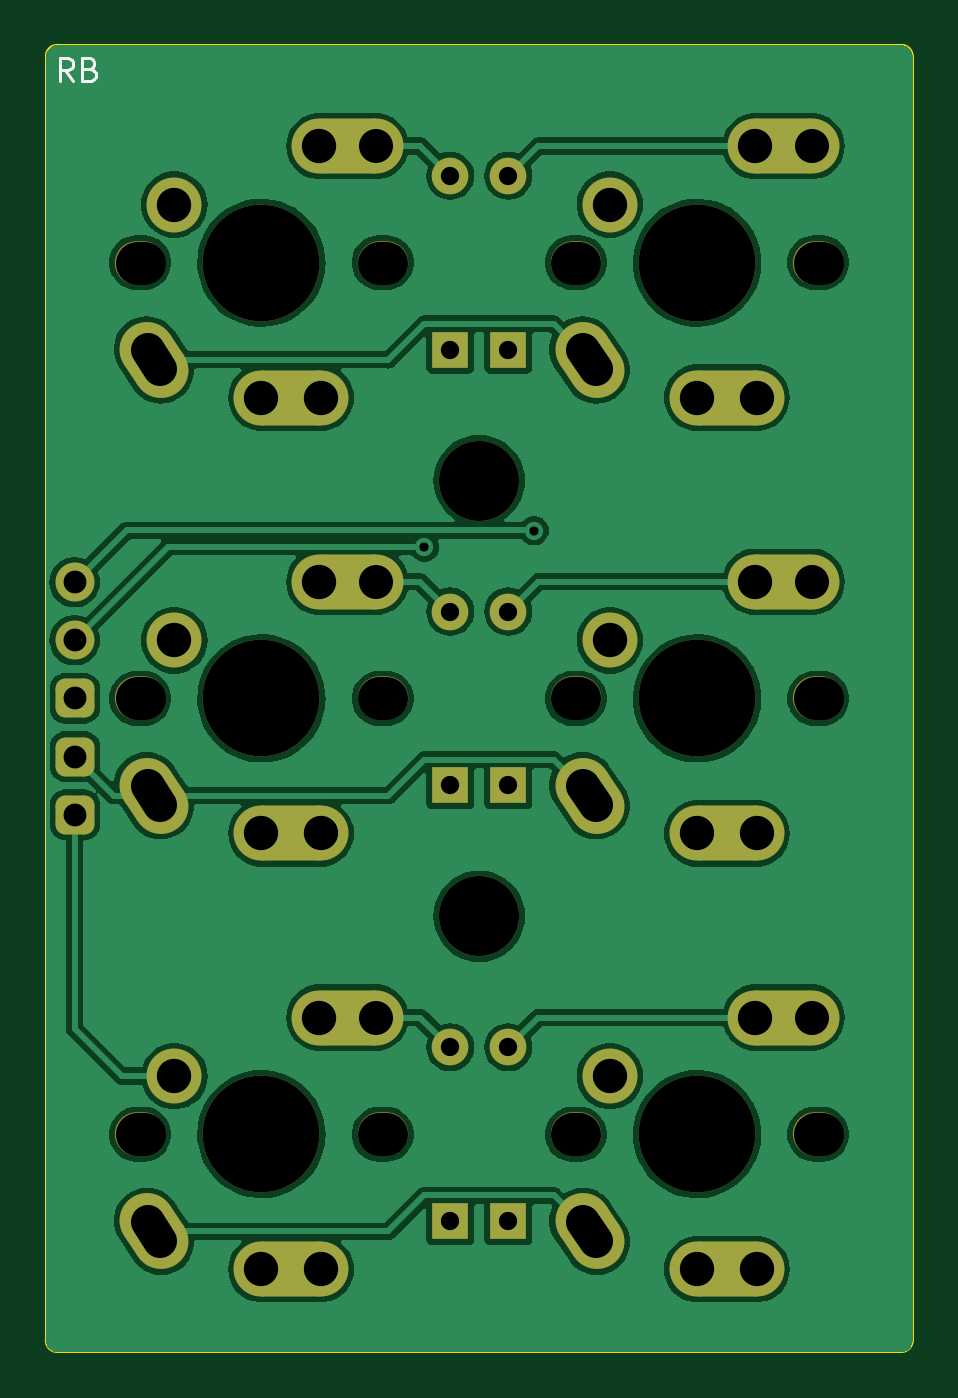
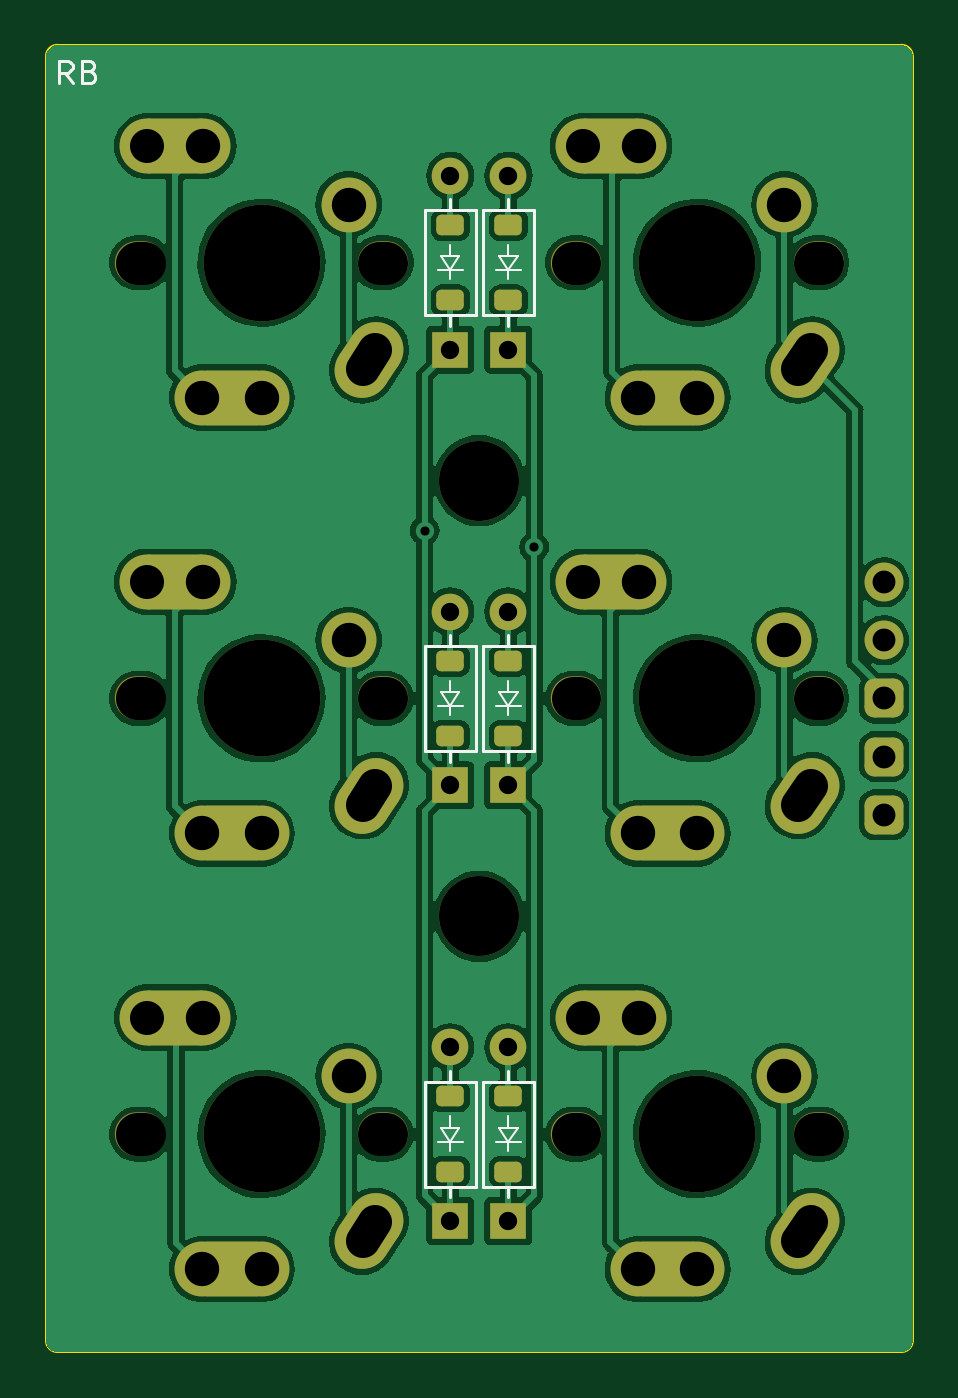
Circuit board: 11 layer files. Board 37.9 x 57.2 mm.
- bottom_copper: RB-B_Cu.gbl (132241 bytes)
- bottom_mask: RB-B_Mask.gbs (5127 bytes)
- paste: RB-B_Paste.gbp (1436 bytes)
- bottom_silk: RB-B_Silkscreen.gbo (10614 bytes)
- outline: RB-Edge_Cuts.gm1 (1023 bytes)
- top_copper: RB-F_Cu.gtl (111179 bytes)
- top_mask: RB-F_Mask.gts (4692 bytes)
- paste: RB-F_Paste.gtp (481 bytes)
- top_silk: RB-F_Silkscreen.gto (6176 bytes)
- drill: RB-NPTH.drl (1020 bytes)
- drill: RB-PTH.drl (1606 bytes)

=== bottom_copper: RB-B_Cu.gbl (132241 bytes, source omitted) ===
=== bottom_mask: RB-B_Mask.gbs (5127 bytes, source withheld) ===
=== paste: RB-B_Paste.gbp (1436 bytes, source withheld) ===
=== bottom_silk: RB-B_Silkscreen.gbo (10614 bytes, source omitted) ===
=== outline: RB-Edge_Cuts.gm1 ===
G04 #@! TF.GenerationSoftware,KiCad,Pcbnew,7.0.5*
G04 #@! TF.CreationDate,2023-08-16T13:59:34+08:00*
G04 #@! TF.ProjectId,RB,52422e6b-6963-4616-945f-706362585858,rev?*
G04 #@! TF.SameCoordinates,Original*
G04 #@! TF.FileFunction,Profile,NP*
%FSLAX46Y46*%
G04 Gerber Fmt 4.6, Leading zero omitted, Abs format (unit mm)*
G04 Created by KiCad (PCBNEW 7.0.5) date 2023-08-16 13:59:34*
%MOMM*%
%LPD*%
G01*
G04 APERTURE LIST*
G04 #@! TA.AperFunction,Profile*
%ADD10C,0.100000*%
G04 #@! TD*
G04 APERTURE END LIST*
D10*
X151035000Y-102055000D02*
G75*
G03*
X151535000Y-101555000I0J500000D01*
G01*
X114135000Y-44905000D02*
G75*
G03*
X113635000Y-45405000I0J-500000D01*
G01*
X151535000Y-101555000D02*
X151535000Y-45405000D01*
X151035000Y-44905000D02*
X114135000Y-44905000D01*
X151535000Y-45405000D02*
G75*
G03*
X151035000Y-44905000I-500000J0D01*
G01*
X113635000Y-101555000D02*
G75*
G03*
X114135000Y-102055000I500000J0D01*
G01*
X151035000Y-102055000D02*
X114135000Y-102055000D01*
X113635000Y-45405000D02*
X113635000Y-101555000D01*
M02*

=== top_copper: RB-F_Cu.gtl (111179 bytes, source omitted) ===
=== top_mask: RB-F_Mask.gts (4692 bytes, source withheld) ===
=== paste: RB-F_Paste.gtp ===
G04 #@! TF.GenerationSoftware,KiCad,Pcbnew,7.0.5*
G04 #@! TF.CreationDate,2023-08-16T13:59:34+08:00*
G04 #@! TF.ProjectId,RB,52422e6b-6963-4616-945f-706362585858,rev?*
G04 #@! TF.SameCoordinates,Original*
G04 #@! TF.FileFunction,Paste,Top*
G04 #@! TF.FilePolarity,Positive*
%FSLAX46Y46*%
G04 Gerber Fmt 4.6, Leading zero omitted, Abs format (unit mm)*
G04 Created by KiCad (PCBNEW 7.0.5) date 2023-08-16 13:59:34*
%MOMM*%
%LPD*%
G01*
G04 APERTURE LIST*
G04 APERTURE END LIST*
M02*

=== top_silk: RB-F_Silkscreen.gto (6176 bytes, source withheld) ===
=== drill: RB-NPTH.drl (1020 bytes, source withheld) ===
=== drill: RB-PTH.drl (1606 bytes, source withheld) ===
